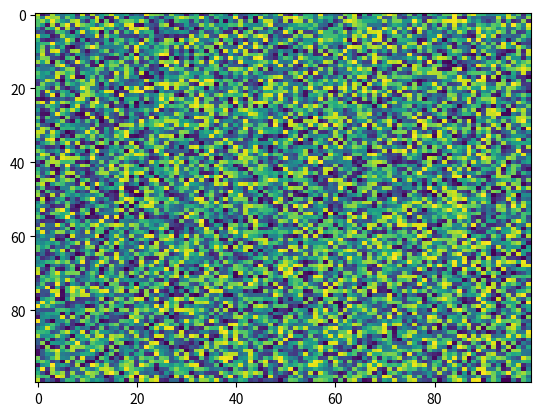

Source code (Python):
import matplotlib.pyplot as plt
import numpy as np
X = np.random.rand(100, 100)
plt.imshow(X, norm=None, cmap='viridis', vmin=None, filterrad=4.0, alpha=None, vmax=None, aspect='auto', interpolation='nearest', interpolation_stage=None)
